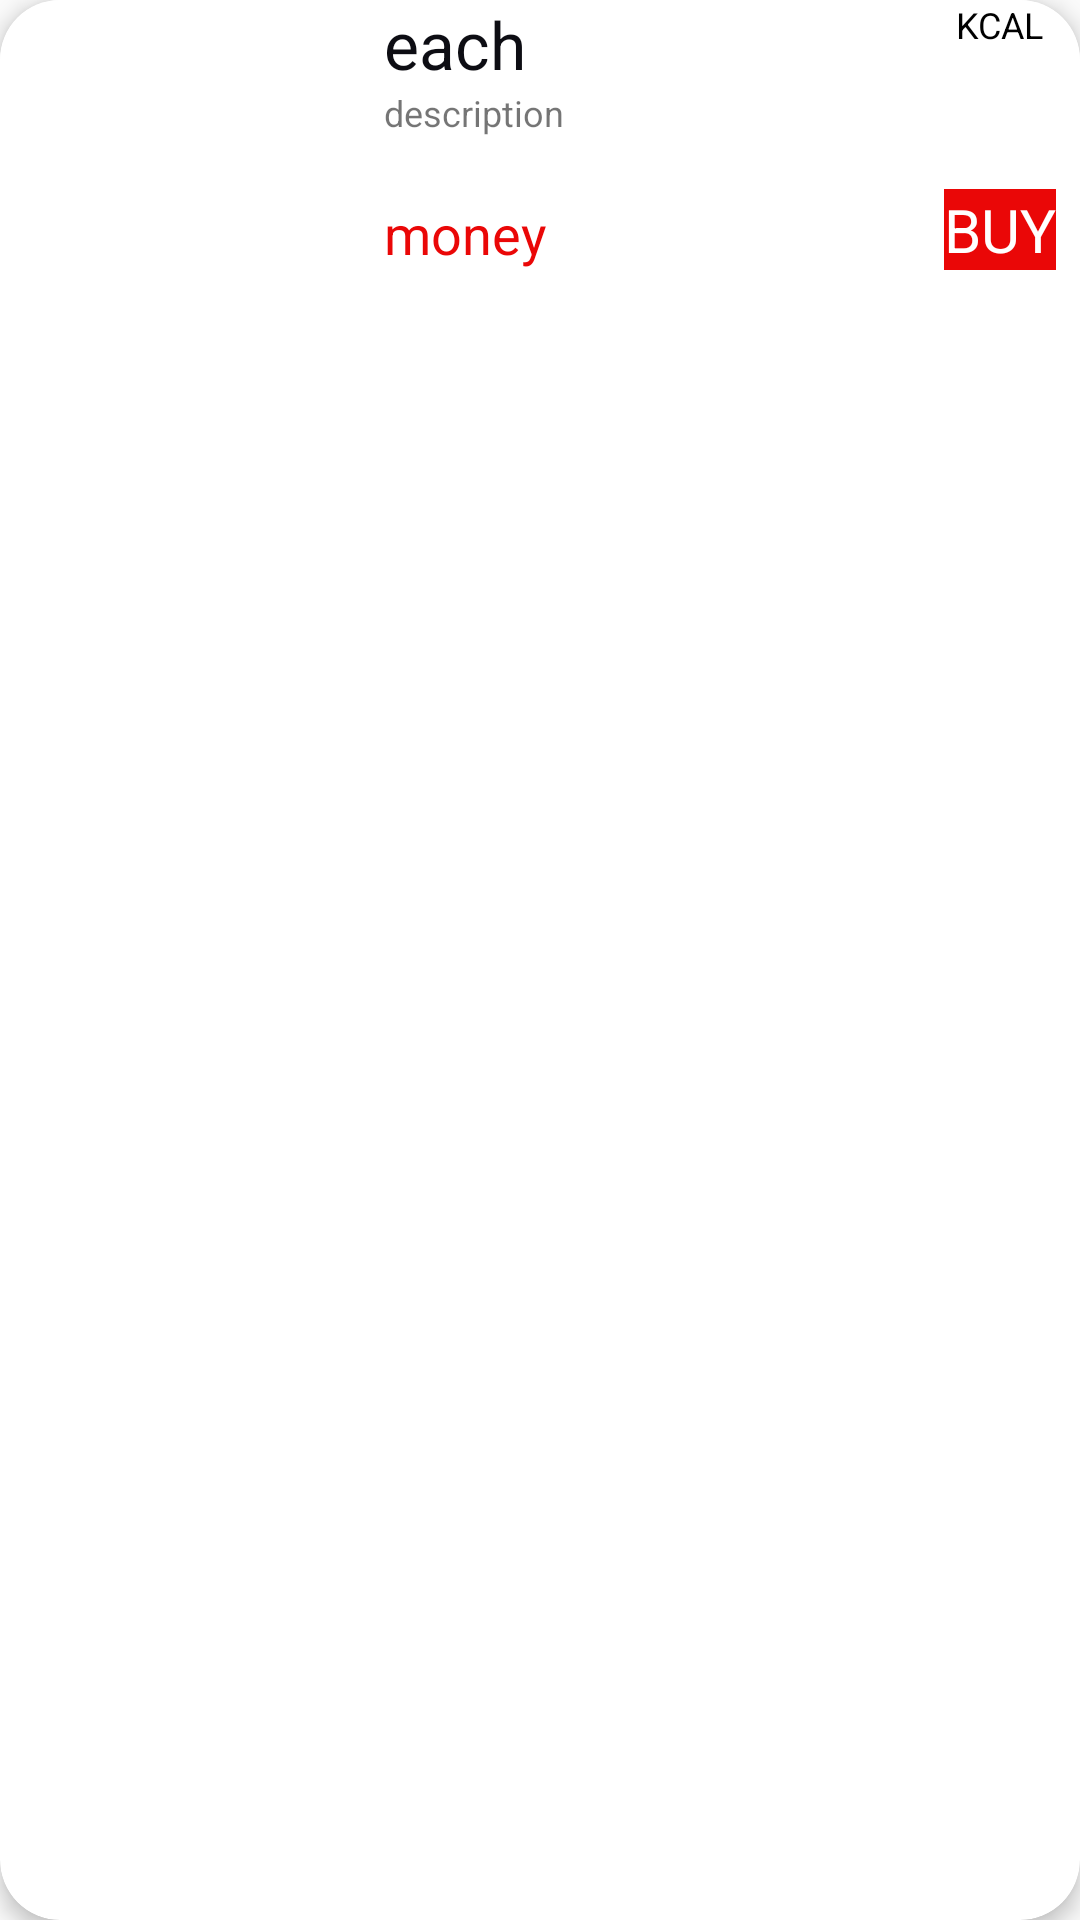

Here is an Android app screen rendered from its layout file. Give the layout XML and the strings, colors and styles it references.
<!-- AndroidManifest.xml: application theme Theme.Ismailov_Argen_6_3_61 -->
<!-- res/layout/each_item.xml -->
<?xml version="1.0" encoding="utf-8"?>
<androidx.cardview.widget.CardView xmlns:android="http://schemas.android.com/apk/res/android"
    xmlns:app="http://schemas.android.com/apk/res-auto"
    xmlns:tools="http://schemas.android.com/tools"
    android:layout_width="match_parent"
    android:layout_height="wrap_content"
    android:layout_marginHorizontal="10dp"
    android:layout_marginVertical="16dp"
    app:cardCornerRadius="20dp"
    app:cardElevation="4dp">

    <androidx.constraintlayout.widget.ConstraintLayout
        android:layout_width="match_parent"
        android:layout_height="wrap_content"
        android:background="@color/white">

        <ImageView
            android:id="@+id/src"
            android:layout_width="120dp"
            android:layout_height="90dp"
            android:contentDescription="@string/todo"
            android:src="@drawable/img"
            android:scaleType="centerCrop"
            app:layout_constraintBottom_toBottomOf="parent"
            app:layout_constraintStart_toStartOf="parent"
            app:layout_constraintTop_toTopOf="parent" />

        <TextView
            android:id="@+id/Name"
            android:layout_width="wrap_content"
            android:layout_height="wrap_content"
            android:layout_marginStart="8dp"
            android:text="@string/each"
            android:textColor="@color/blacks"
            android:textSize="22sp"
            app:layout_constraintStart_toEndOf="@+id/src"
            tools:ignore="MissingConstraints" />

        <TextView
            android:id="@+id/description"
            android:layout_width="wrap_content"
            android:layout_height="wrap_content"
            android:text="@string/description"
            android:textSize="12sp"
            app:layout_constraintStart_toStartOf="@+id/Name"
            app:layout_constraintTop_toBottomOf="@+id/Name"
            tools:ignore="MissingConstraints" />

        <TextView
            android:id="@+id/money"
            android:layout_width="wrap_content"
            android:layout_height="wrap_content"
            android:layout_marginStart="8dp"
            android:textColor="#EA0707"
            android:text="@string/money"
            android:textSize="18sp"
            app:layout_constraintBottom_toBottomOf="parent"
            app:layout_constraintStart_toEndOf="@+id/src" />

        <TextView
            android:layout_width="wrap_content"
            android:layout_height="wrap_content"
            android:background="#EA0707"
            android:text="@string/Buy"
            android:textColor="@color/white"
            android:textSize="20sp"
            app:layout_constraintBottom_toBottomOf="parent"
            app:layout_constraintEnd_toEndOf="parent"
            android:layout_marginEnd="8dp"/>
        <TextView
            android:layout_width="wrap_content"
            android:layout_height="wrap_content"
            android:text="@string/kcal"
            android:id="@+id/Kcal"
            android:textColor="@color/black"
            android:textSize="12sp"
            app:layout_constraintEnd_toEndOf="parent"
            tools:ignore="MissingConstraints"
            android:layout_marginEnd="12dp"/>


    </androidx.constraintlayout.widget.ConstraintLayout>


</androidx.cardview.widget.CardView>
<!-- resources referenced by this layout -->
<resources>
  <color name="black">#FF000000</color>
  <color name="blacks">#0D0D13</color>
  <color name="white">#FFFFFFFF</color>
  <string name="Buy">BUY</string>
  <string name="description">description</string>
  <string name="each">each</string>
  <string name="kcal">KCAL</string>
  <string name="money">money</string>
  <string name="todo">TODO</string>
  <style name="Theme.Ismailov_Argen_6_3_61" parent="Base.Theme.Ismailov_Argen_6_3_61" />
  <style name="Base.Theme.Ismailov_Argen_6_3_61" parent="Theme.MaterialComponents.DayNight.NoActionBar.Bridge">
          
          
      </style>
</resources>
